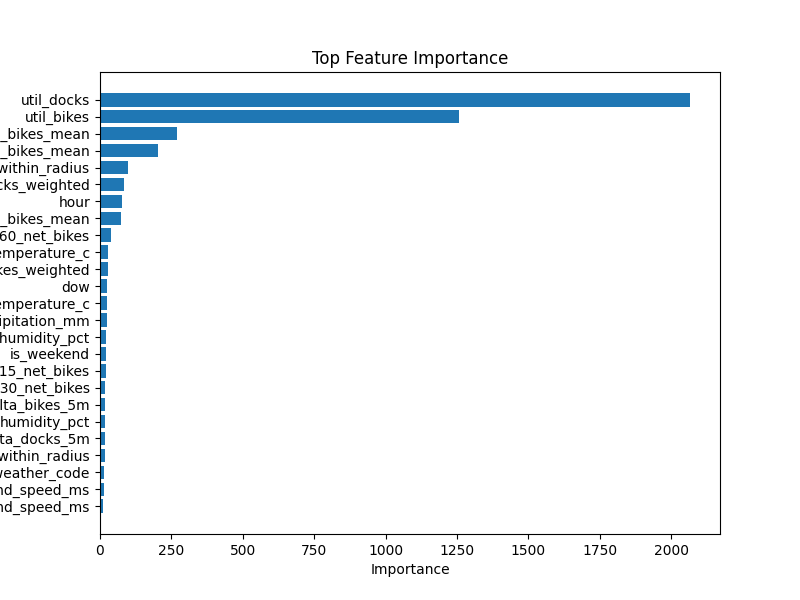

Values plotted in this chart, from the file beside it:
feature, importance
util_docks, 2067
util_bikes, 1256
roll15_bikes_mean, 268.3
roll60_bikes_mean, 204.1
neighbor_count_within_radius, 96.42
nbr_docks_weighted, 85.41
hour, 76.36
roll30_bikes_mean, 74.21
roll60_net_bikes, 39.48
temperature_c, 27.23
nbr_bikes_weighted, 26.39
dow, 25.27
hourly_temperature_c, 24.56
hourly_precipitation_mm, 23.59
hourly_humidity_pct, 21.6
is_weekend, 21.13
roll15_net_bikes, 20.47
roll30_net_bikes, 18.82
delta_bikes_5m, 18.4
humidity_pct, 17.15
delta_docks_5m, 17.09
has_neighbors_within_radius, 16.37
hourly_weather_code, 15.71
hourly_wind_speed_ms, 14.01
wind_speed_ms, 10.85
minutes_since_prev_snapshot, 9.934
weather_code, 9.829
